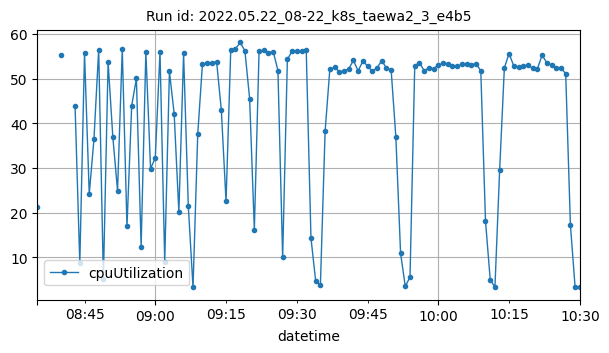

The data file committed next to this chart (first rows):
datetime, cpuUtilization
2022-05-22T08:35:00Z, 21.38
2022-05-22T08:40:00Z, 55.34
2022-05-22T08:43:00Z, 43.79
2022-05-22T08:44:00Z, 8.633
2022-05-22T08:45:00Z, 55.67
2022-05-22T08:46:00Z, 24.17
2022-05-22T08:47:00Z, 36.46
2022-05-22T08:48:00Z, 56.5
2022-05-22T08:49:00Z, 5.204
2022-05-22T08:50:00Z, 53.68
2022-05-22T08:51:00Z, 36.96
2022-05-22T08:52:00Z, 24.92
2022-05-22T08:53:00Z, 56.59
2022-05-22T08:54:00Z, 16.92
2022-05-22T08:55:00Z, 43.99
2022-05-22T08:56:00Z, 50.04
2022-05-22T08:57:00Z, 12.37
2022-05-22T08:58:00Z, 55.95
2022-05-22T08:59:00Z, 29.89
2022-05-22T09:00:00Z, 32.23
2022-05-22T09:01:00Z, 55.99
2022-05-22T09:02:00Z, 9.063
2022-05-22T09:03:00Z, 51.64
2022-05-22T09:04:00Z, 42.18
2022-05-22T09:05:00Z, 20.07
2022-05-22T09:06:00Z, 55.66
2022-05-22T09:07:00Z, 21.46
2022-05-22T09:08:00Z, 3.271
2022-05-22T09:09:00Z, 37.58
2022-05-22T09:10:00Z, 53.32
2022-05-22T09:11:00Z, 53.45
2022-05-22T09:12:00Z, 53.5
2022-05-22T09:13:00Z, 53.82
2022-05-22T09:14:00Z, 42.99
2022-05-22T09:15:00Z, 22.5
2022-05-22T09:16:00Z, 56.52
2022-05-22T09:17:00Z, 56.7
2022-05-22T09:18:00Z, 58.11
2022-05-22T09:19:00Z, 56.22
2022-05-22T09:20:00Z, 45.55
2022-05-22T09:21:00Z, 16.21
2022-05-22T09:22:00Z, 56.14
2022-05-22T09:23:00Z, 56.32
2022-05-22T09:24:00Z, 55.8
2022-05-22T09:25:00Z, 56.08
2022-05-22T09:26:00Z, 51.83
2022-05-22T09:27:00Z, 9.995
2022-05-22T09:28:00Z, 54.3
2022-05-22T09:29:00Z, 56.15
2022-05-22T09:30:00Z, 56.21
2022-05-22T09:31:00Z, 56.26
2022-05-22T09:32:00Z, 56.32
2022-05-22T09:33:00Z, 14.35
2022-05-22T09:34:00Z, 4.708
2022-05-22T09:35:00Z, 3.758
2022-05-22T09:36:00Z, 38.22
2022-05-22T09:37:00Z, 52.09
2022-05-22T09:38:00Z, 52.52
2022-05-22T09:39:00Z, 51.58
2022-05-22T09:40:00Z, 51.68
... 50 more rows
